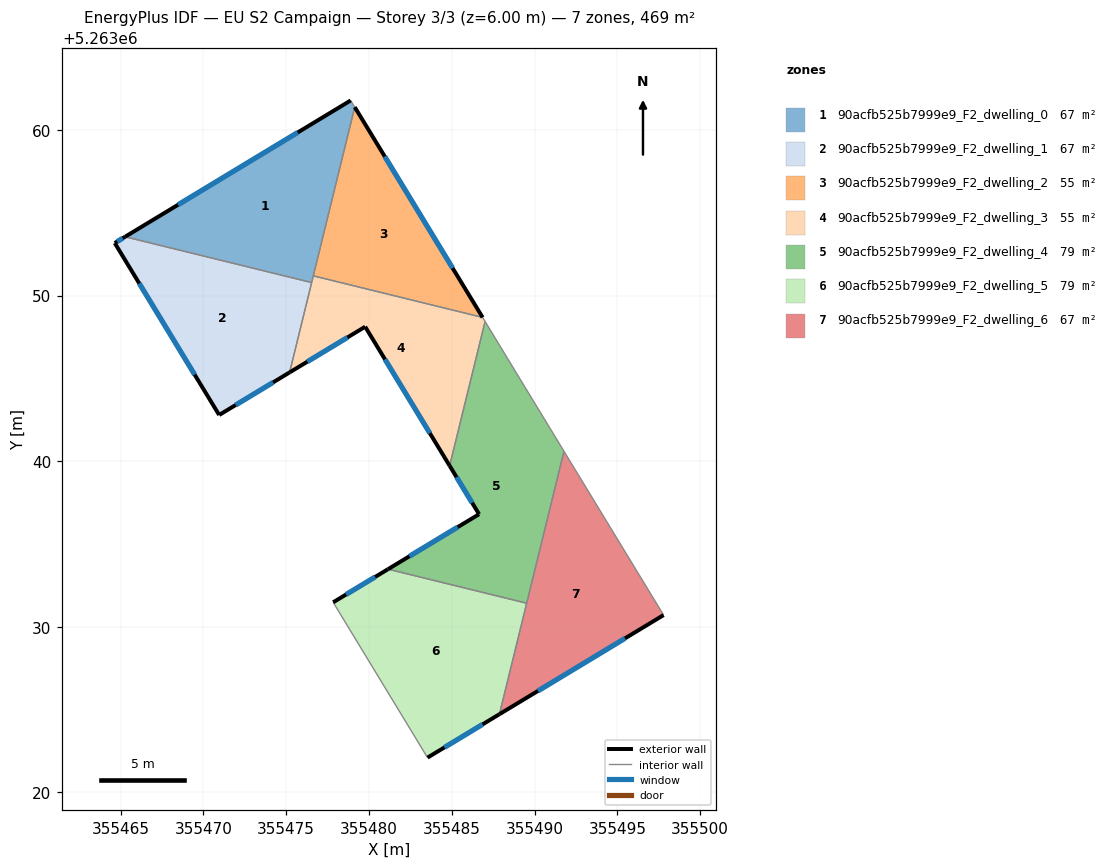
=== STOREY PLAN SPEC (per zone: floor XY polygon, exterior-wall plan segments, windows/doors) ===
zone 1: 90acfb525b7999e9_F2_dwelling_0  (67.0 m²)
  floor: (355478.90, 5263061.78) (355479.14, 5263061.38) (355476.54, 5263050.78) (355465.27, 5263053.55)
  exterior wall: (355478.90, 5263061.78) – (355465.27, 5263053.55)  [15.9 m]
    window: (355475.70, 5263059.85) – (355468.47, 5263055.48)  [13.4 m²]
  interior walls: 4
zone 2: 90acfb525b7999e9_F2_dwelling_1  (67.0 m²)
  floor: (355476.54, 5263050.78) (355475.21, 5263045.36) (355470.95, 5263042.79) (355464.65, 5263053.17) (355465.27, 5263053.55)
  exterior wall: (355464.65, 5263053.17) – (355470.95, 5263042.79)  [12.2 m]
    window: (355466.13, 5263050.73) – (355469.47, 5263045.22)  [10.3 m²]
  exterior wall: (355465.27, 5263053.55) – (355464.65, 5263053.17)  [0.7 m]
    window: (355465.13, 5263053.46) – (355464.79, 5263053.26)  [0.6 m²]
  exterior wall: (355470.95, 5263042.79) – (355475.21, 5263045.36)  [5.0 m]
    window: (355471.95, 5263043.39) – (355474.21, 5263044.75)  [4.2 m²]
  interior walls: 2
zone 3: 90acfb525b7999e9_F2_dwelling_2  (55.2 m²)
  floor: (355479.14, 5263061.38) (355486.86, 5263048.68) (355476.64, 5263051.19)
  exterior wall: (355486.86, 5263048.68) – (355479.14, 5263061.38)  [14.9 m]
    window: (355485.05, 5263051.66) – (355480.96, 5263058.40)  [12.5 m²]
  interior walls: 2
zone 4: 90acfb525b7999e9_F2_dwelling_3  (55.2 m²)
  floor: (355486.86, 5263048.68) (355487.01, 5263048.43) (355484.87, 5263039.72) (355479.77, 5263048.12) (355475.21, 5263045.36) (355476.64, 5263051.19)
  exterior wall: (355475.21, 5263045.36) – (355479.77, 5263048.12)  [5.3 m]
    window: (355476.28, 5263046.01) – (355478.70, 5263047.47)  [4.5 m²]
  exterior wall: (355479.77, 5263048.12) – (355484.87, 5263039.72)  [9.8 m]
    window: (355480.97, 5263046.14) – (355483.68, 5263041.69)  [8.3 m²]
  interior walls: 5
zone 5: 90acfb525b7999e9_F2_dwelling_4  (78.8 m²)
  floor: (355487.01, 5263048.43) (355491.78, 5263040.59) (355489.53, 5263031.42) (355481.15, 5263033.47) (355486.65, 5263036.79) (355484.87, 5263039.72)
  exterior wall: (355484.87, 5263039.72) – (355486.65, 5263036.79)  [3.4 m]
    window: (355485.29, 5263039.03) – (355486.23, 5263037.48)  [2.9 m²]
  exterior wall: (355486.65, 5263036.79) – (355481.15, 5263033.47)  [6.4 m]
    window: (355485.36, 5263036.01) – (355482.44, 5263034.25)  [5.4 m²]
  interior walls: 4
zone 6: 90acfb525b7999e9_F2_dwelling_5  (78.8 m²)
  floor: (355489.53, 5263031.42) (355487.88, 5263024.71) (355483.54, 5263022.09) (355477.84, 5263031.47) (355481.15, 5263033.47)
  exterior wall: (355481.15, 5263033.47) – (355477.84, 5263031.47)  [3.9 m]
    window: (355480.37, 5263033.00) – (355478.62, 5263031.94)  [3.3 m²]
  exterior wall: (355483.54, 5263022.09) – (355487.88, 5263024.71)  [5.1 m]
    window: (355484.56, 5263022.71) – (355486.86, 5263024.10)  [4.3 m²]
  interior walls: 3
zone 7: 90acfb525b7999e9_F2_dwelling_6  (67.0 m²)
  floor: (355491.78, 5263040.59) (355497.79, 5263030.70) (355487.88, 5263024.71)
  exterior wall: (355487.88, 5263024.71) – (355497.79, 5263030.70)  [11.6 m]
    window: (355490.21, 5263026.12) – (355495.47, 5263029.30)  [9.8 m²]
  interior walls: 3

=== DERIVED (storey summary) ===
Building: EU S2 Campaign
Storey: 3 of 3  (floor level z = 6.00 m)
Storey gross floor area: 469.3 m²
Zones on this storey: 7
  - 90acfb525b7999e9_F2_dwelling_0: floor 67.0 m²; exterior wall 15.9 m (47.8 m²); 1 window(s) 13.4 m²; WWR 28.1%
  - 90acfb525b7999e9_F2_dwelling_1: floor 67.0 m²; exterior wall 17.9 m (53.6 m²); 3 window(s) 15.1 m²; WWR 28.1%
  - 90acfb525b7999e9_F2_dwelling_2: floor 55.2 m²; exterior wall 14.9 m (44.6 m²); 1 window(s) 12.5 m²; WWR 28.1%
  - 90acfb525b7999e9_F2_dwelling_3: floor 55.2 m²; exterior wall 15.2 m (45.5 m²); 2 window(s) 12.8 m²; WWR 28.1%
  - 90acfb525b7999e9_F2_dwelling_4: floor 78.8 m²; exterior wall 9.8 m (29.5 m²); 2 window(s) 8.3 m²; WWR 28.1%
  - 90acfb525b7999e9_F2_dwelling_5: floor 78.8 m²; exterior wall 8.9 m (26.8 m²); 2 window(s) 7.5 m²; WWR 28.1%
  - 90acfb525b7999e9_F2_dwelling_6: floor 67.0 m²; exterior wall 11.6 m (34.7 m²); 1 window(s) 9.8 m²; WWR 28.1%
Zone adjacency (shared interzone walls):
  - 90acfb525b7999e9_F2_dwelling_0 ↔ 90acfb525b7999e9_F2_dwelling_1
  - 90acfb525b7999e9_F2_dwelling_0 ↔ 90acfb525b7999e9_F2_dwelling_2
  - 90acfb525b7999e9_F2_dwelling_0 ↔ 90acfb525b7999e9_F2_dwelling_3
  - 90acfb525b7999e9_F2_dwelling_1 ↔ 90acfb525b7999e9_F2_dwelling_3
  - 90acfb525b7999e9_F2_dwelling_2 ↔ 90acfb525b7999e9_F2_dwelling_3
  - 90acfb525b7999e9_F2_dwelling_3 ↔ 90acfb525b7999e9_F2_dwelling_4
  - 90acfb525b7999e9_F2_dwelling_4 ↔ 90acfb525b7999e9_F2_dwelling_5
  - 90acfb525b7999e9_F2_dwelling_4 ↔ 90acfb525b7999e9_F2_dwelling_6
  - 90acfb525b7999e9_F2_dwelling_5 ↔ 90acfb525b7999e9_F2_dwelling_6